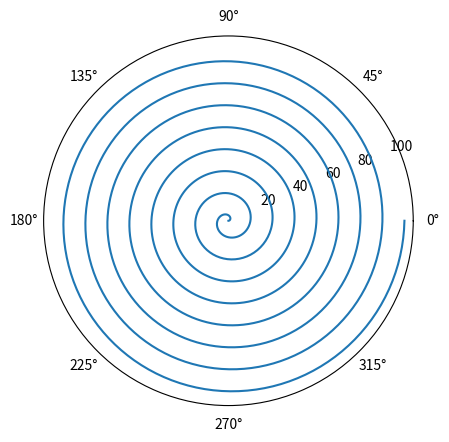

The script that saved this image:
import numpy as np
import matplotlib.pyplot as plt

theta = np.linspace(0., 16*np.pi, 1000)
a, b = 0, 2.
plt.polar(theta, a+b*theta)
plt.grid(False)
plt.show()
